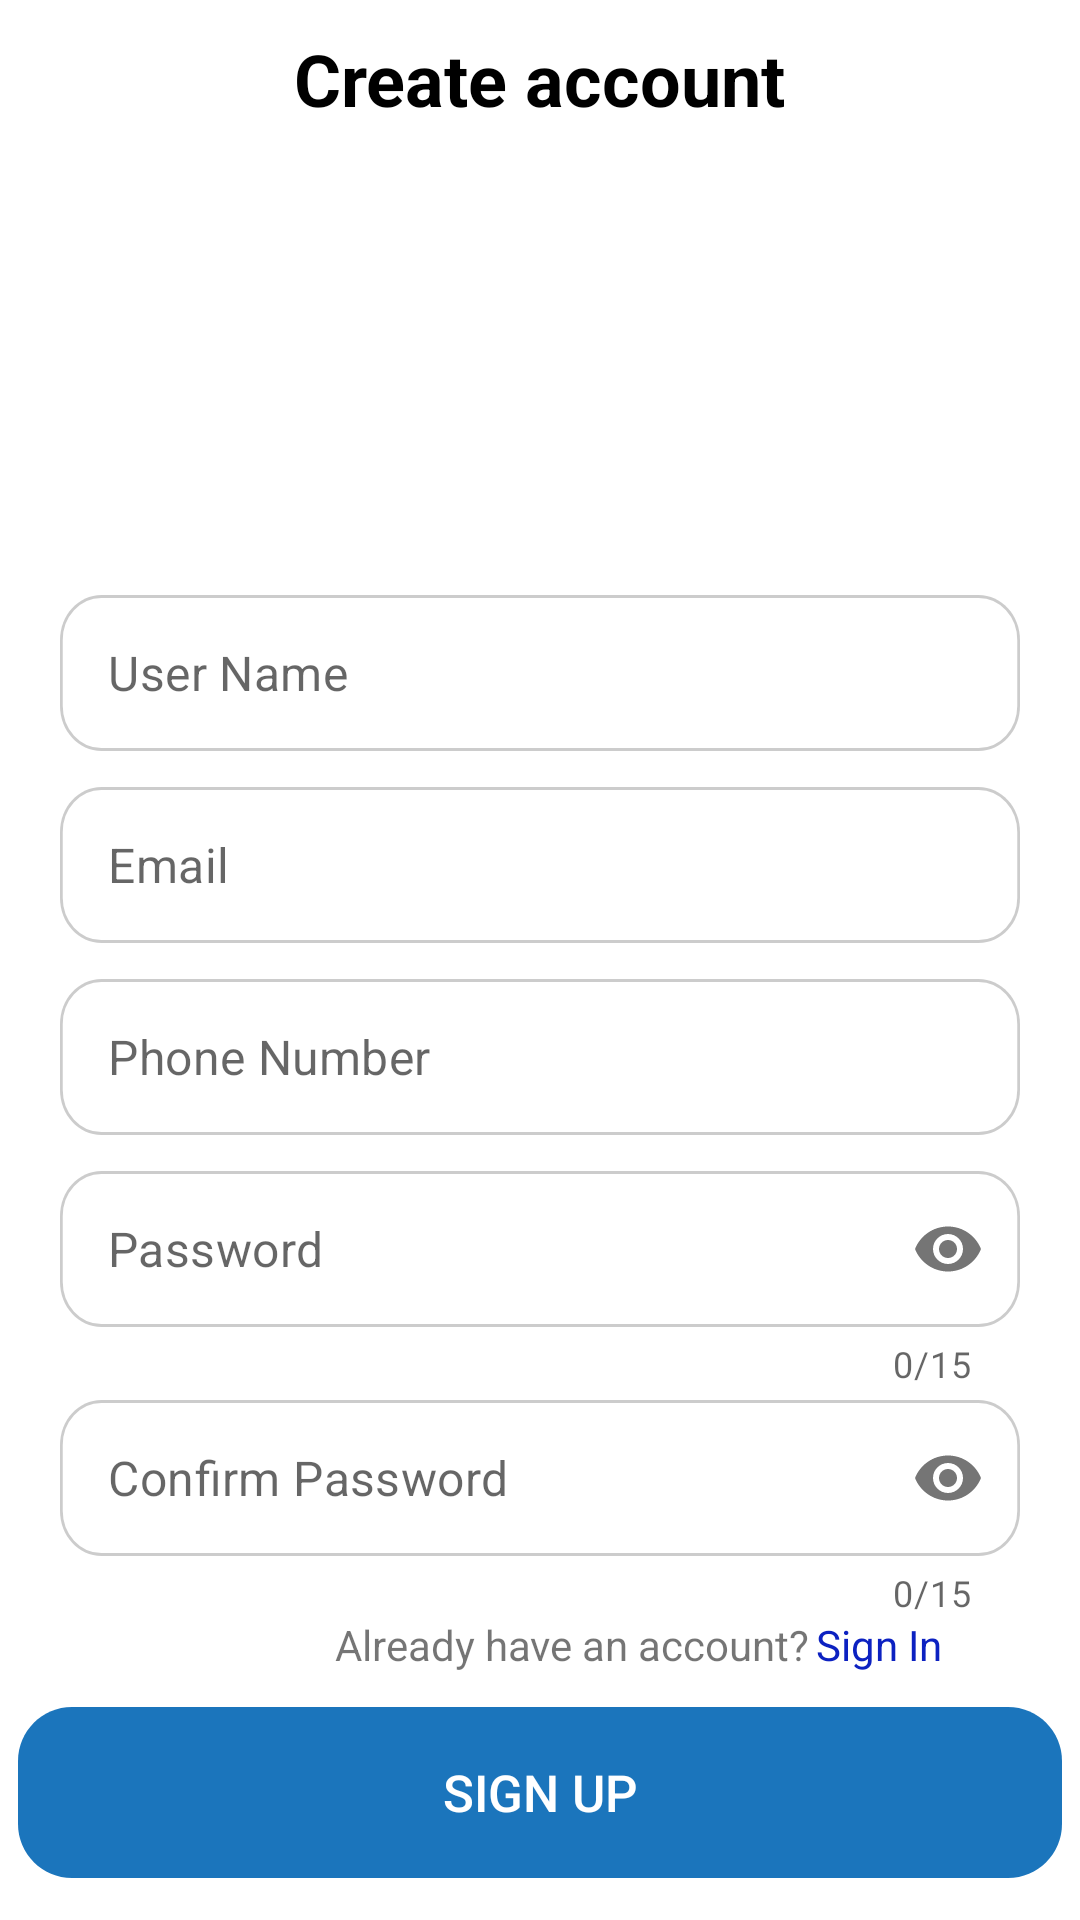

Write the Android layout XML for this screen, with the resource values it uses.
<!-- AndroidManifest.xml: application theme Theme.Dentalla -->
<!-- res/layout/fragment_sign_up.xml -->
<?xml version="1.0" encoding="utf-8"?>
<androidx.constraintlayout.widget.ConstraintLayout xmlns:android="http://schemas.android.com/apk/res/android"
    xmlns:app="http://schemas.android.com/apk/res-auto"
    xmlns:tools="http://schemas.android.com/tools"
    android:layout_width="match_parent"
    android:layout_height="match_parent"
    tools:context=".ui.auth.signup.SignUpFragment">

    <androidx.core.widget.NestedScrollView
        android:layout_width="match_parent"
        android:layout_height="match_parent"
        android:fillViewport="true">

        <androidx.constraintlayout.widget.ConstraintLayout
            android:layout_width="match_parent"
            android:layout_height="match_parent">

            <TextView
                android:id="@+id/text_view_login"
                style="@style/TextViewTopMainScreenStyle"
                android:text="@string/create_account"
                tools:ignore="MissingConstraints" />

            <ImageView
                android:id="@+id/image_view_logo"
                android:layout_width="140dp"
                android:layout_height="140dp"
                android:layout_marginTop="4dp"
                android:src="@drawable/logo"
                app:layout_constraintEnd_toEndOf="@id/text_view_login"
                app:layout_constraintStart_toStartOf="@id/text_view_login"
                app:layout_constraintTop_toBottomOf="@id/text_view_login" />

            <com.google.android.material.textfield.TextInputLayout
                android:id="@+id/text_input_user_name"
                style="@style/BaseTextInputLayout"
                app:layout_constraintEnd_toEndOf="parent"
                app:layout_constraintStart_toStartOf="parent"
                app:layout_constraintTop_toBottomOf="@id/image_view_logo">

                <com.google.android.material.textfield.TextInputEditText
                    android:id="@+id/edit_text_user_name"
                    style="@style/BaseTextInputEditText"
                    android:hint="@string/user_name"
                    android:inputType="text" />
            </com.google.android.material.textfield.TextInputLayout>

            <com.google.android.material.textfield.TextInputLayout
                android:id="@+id/text_input_id"
                style="@style/BaseTextInputLayout"
                android:visibility="gone"
                app:layout_constraintEnd_toEndOf="parent"
                app:layout_constraintStart_toStartOf="parent"
                app:layout_constraintTop_toBottomOf="@id/text_input_user_name">

                <com.google.android.material.textfield.TextInputEditText
                    android:id="@+id/edit_text_id"
                    style="@style/BaseTextInputEditText"
                    android:hint="@string/id_number"
                    android:inputType="number" />

            </com.google.android.material.textfield.TextInputLayout>

            <com.google.android.material.textfield.TextInputLayout
                android:id="@+id/text_input_email"
                style="@style/BaseTextInputLayout"
                android:textDirection="ltr"
                app:layout_constraintEnd_toEndOf="parent"
                app:layout_constraintStart_toStartOf="parent"
                app:layout_constraintTop_toBottomOf="@id/text_input_id">

                <com.google.android.material.textfield.TextInputEditText
                    android:id="@+id/edit_text_email"
                    style="@style/BaseTextInputEditText"
                    android:hint="@string/email"
                    android:inputType="textEmailAddress" />
            </com.google.android.material.textfield.TextInputLayout>

            <com.google.android.material.textfield.TextInputLayout
                android:id="@+id/text_input_phone"
                style="@style/BaseTextInputLayout"
                app:layout_constraintEnd_toEndOf="parent"
                app:layout_constraintStart_toStartOf="parent"
                app:layout_constraintTop_toBottomOf="@id/text_input_email">

                <com.google.android.material.textfield.TextInputEditText
                    android:id="@+id/edit_text_phone"
                    style="@style/BaseTextInputEditText"
                    android:hint="@string/phone"
                    android:inputType="number" />
            </com.google.android.material.textfield.TextInputLayout>

            <com.google.android.material.textfield.TextInputLayout
                android:id="@+id/text_input_password"
                style="@style/BasePasswordInputLayout"
                app:layout_constraintEnd_toEndOf="parent"
                app:layout_constraintStart_toStartOf="parent"
                app:layout_constraintTop_toBottomOf="@id/text_input_phone">

                <com.google.android.material.textfield.TextInputEditText
                    android:id="@+id/edit_text_password"
                    style="@style/BasePasswordInputEditText"
                    android:hint="@string/password" />

            </com.google.android.material.textfield.TextInputLayout>

            <com.google.android.material.textfield.TextInputLayout
                android:id="@+id/text_input_confirm_password"
                style="@style/BasePasswordInputLayout"
                android:layout_marginTop="4dp"
                app:layout_constraintEnd_toEndOf="parent"
                app:layout_constraintStart_toStartOf="parent"
                app:layout_constraintTop_toBottomOf="@id/text_input_password">

                <com.google.android.material.textfield.TextInputEditText
                    android:id="@+id/edit_text_confirm_password"
                    style="@style/BasePasswordInputEditText"
                    android:hint="@string/confirm_password" />
            </com.google.android.material.textfield.TextInputLayout>

            <TextView
                android:id="@+id/text_view_have_account"
                android:layout_width="wrap_content"
                android:layout_height="wrap_content"
                android:layout_marginTop="4dp"
                android:layout_marginEnd="70dp"
                android:layout_marginBottom="16dp"
                android:text="@string/already_have_account"
                app:layout_constraintBottom_toTopOf="@id/button_sign_up"
                app:layout_constraintEnd_toEndOf="@id/text_input_confirm_password"
                app:layout_constraintTop_toBottomOf="@id/text_input_confirm_password" />

            <TextView
                android:id="@+id/text_view_sign_in"
                style="@style/BaseAuthClickableView"
                android:text="@string/sign_in"
                app:layout_constraintBottom_toBottomOf="@id/text_view_have_account"
                app:layout_constraintStart_toEndOf="@id/text_view_have_account"
                app:layout_constraintTop_toTopOf="@id/text_view_have_account" />

            <androidx.appcompat.widget.AppCompatButton
                android:id="@+id/button_sign_up"
                style="@style/BaseAuthButton"
                android:text="@string/sign_up"
                app:layout_constraintEnd_toEndOf="parent"
                app:layout_constraintStart_toStartOf="parent"
                app:layout_constraintTop_toBottomOf="@id/text_input_confirm_password" />

        </androidx.constraintlayout.widget.ConstraintLayout>
    </androidx.core.widget.NestedScrollView>

    <include
        android:id="@id/progress"
        layout="@layout/base_progress_bar" />

</androidx.constraintlayout.widget.ConstraintLayout>
<!-- res/layout/base_progress_bar.xml (included above) -->
<?xml version="1.0" encoding="utf-8"?>
<androidx.constraintlayout.widget.ConstraintLayout xmlns:android="http://schemas.android.com/apk/res/android"
    xmlns:app="http://schemas.android.com/apk/res-auto"
    android:layout_width="match_parent"
    android:layout_height="match_parent">

    <ProgressBar
        android:id="@+id/progress"
        android:layout_width="wrap_content"
        android:layout_height="wrap_content"
        android:visibility="gone"
        app:layout_constraintBottom_toBottomOf="parent"
        app:layout_constraintEnd_toEndOf="parent"
        app:layout_constraintStart_toStartOf="parent"
        app:layout_constraintTop_toTopOf="parent" />

</androidx.constraintlayout.widget.ConstraintLayout>
<!-- resources referenced by this layout -->
<resources>
  <string name="already_have_account">Already have an account?</string>
  <string name="confirm_password">Confirm Password</string>
  <string name="create_account">Create account</string>
  <string name="email">Email</string>
  <string name="id_number">ID number</string>
  <string name="password">Password</string>
  <string name="phone">Phone Number</string>
  <string name="sign_in">Sign In</string>
  <string name="sign_up">Sign Up</string>
  <string name="user_name">User Name</string>
  <style name="BaseAuthClickableView">
          <item name="android:layout_width">wrap_content</item>
          <item name="android:layout_height">wrap_content</item>
          <item name="android:clickable">true</item>
          <item name="android:focusable">true</item>
          <item name="android:textColor">@color/blue</item>
          <item name="android:layout_marginStart">2dp</item>
      </style>
  <style name="BasePasswordInputEditText" parent="BaseTextInputEditText">
          <item name="android:inputType">textPassword</item>
      </style>
  <style name="BasePasswordInputLayout" parent="BaseTextInputLayout">
          <item name="counterEnabled">true</item>
          <item name="passwordToggleEnabled">true</item>
          <item name="counterMaxLength">15</item>
      </style>
  <style name="BaseTextInputEditText">
          <item name="android:layout_width">match_parent</item>
          <item name="android:layout_height">match_parent</item>
          <item name="android:background">@drawable/edit_text_auth2_style</item>
          <item name="android:padding">1dp</item>
          <item name="android:maxLines">1</item>
      </style>
  <style name="TextViewTopMainScreenStyle" parent="BaseTextViewStyle">
          <item name="android:textSize">24sp</item>
          <item name="android:layout_marginTop">10dp</item>
          <item name="layout_constraintStart_toStartOf">parent</item>
          <item name="layout_constraintTop_toTopOf">parent</item>
          <item name="layout_constraintEnd_toEndOf">parent</item>
      </style>
  <style name="Theme.Dentalla" parent="Base.Theme.Dentalla" />
  <color name="white">#FFFFFFFF</color>
  <color name="blue">#0C21C1</color>
  <color name="gray">#808080</color>
  <style name="BaseTextViewStyle" parent="BaseTextViewConstraint">
          <item name="android:textColor">@color/black</item>
          <item name="android:textStyle">bold</item>
      </style>
  <style name="Base.Theme.Dentalla" parent="Theme.MaterialComponents.Light.NoActionBar">
          <item name="android:timePickerStyle">@style/MyTimePickerLight</item>
          <item name="android:statusBarColor">@color/white</item>
          <item name="android:windowLightStatusBar">true</item>
          <item name="android:navigationBarColor">@android:color/white</item>
          <item name="android:windowLightNavigationBar" tools:targetApi="o_mr1">true</item>
      </style>
  <style name="BaseTextViewConstraint">
          <item name="android:layout_width">wrap_content</item>
          <item name="android:layout_height">wrap_content</item>
      </style>
  <color name="black">#FF000000</color>
  <style name="MyTimePickerLight" parent="android:Widget.Material.Light.TimePicker">
          <item name="android:headerBackground">@color/cyan_blue</item>
          <item name="android:numbersTextColor">@color/black</item>
          <item name="android:numbersSelectorColor">@android:color/holo_blue_dark</item>
          <item name="android:numbersBackgroundColor">@color/white</item>
          <item name="android:background">@color/white</item>
      </style>
  <color name="cyan_blue">#1b75bc</color>
</resources>
